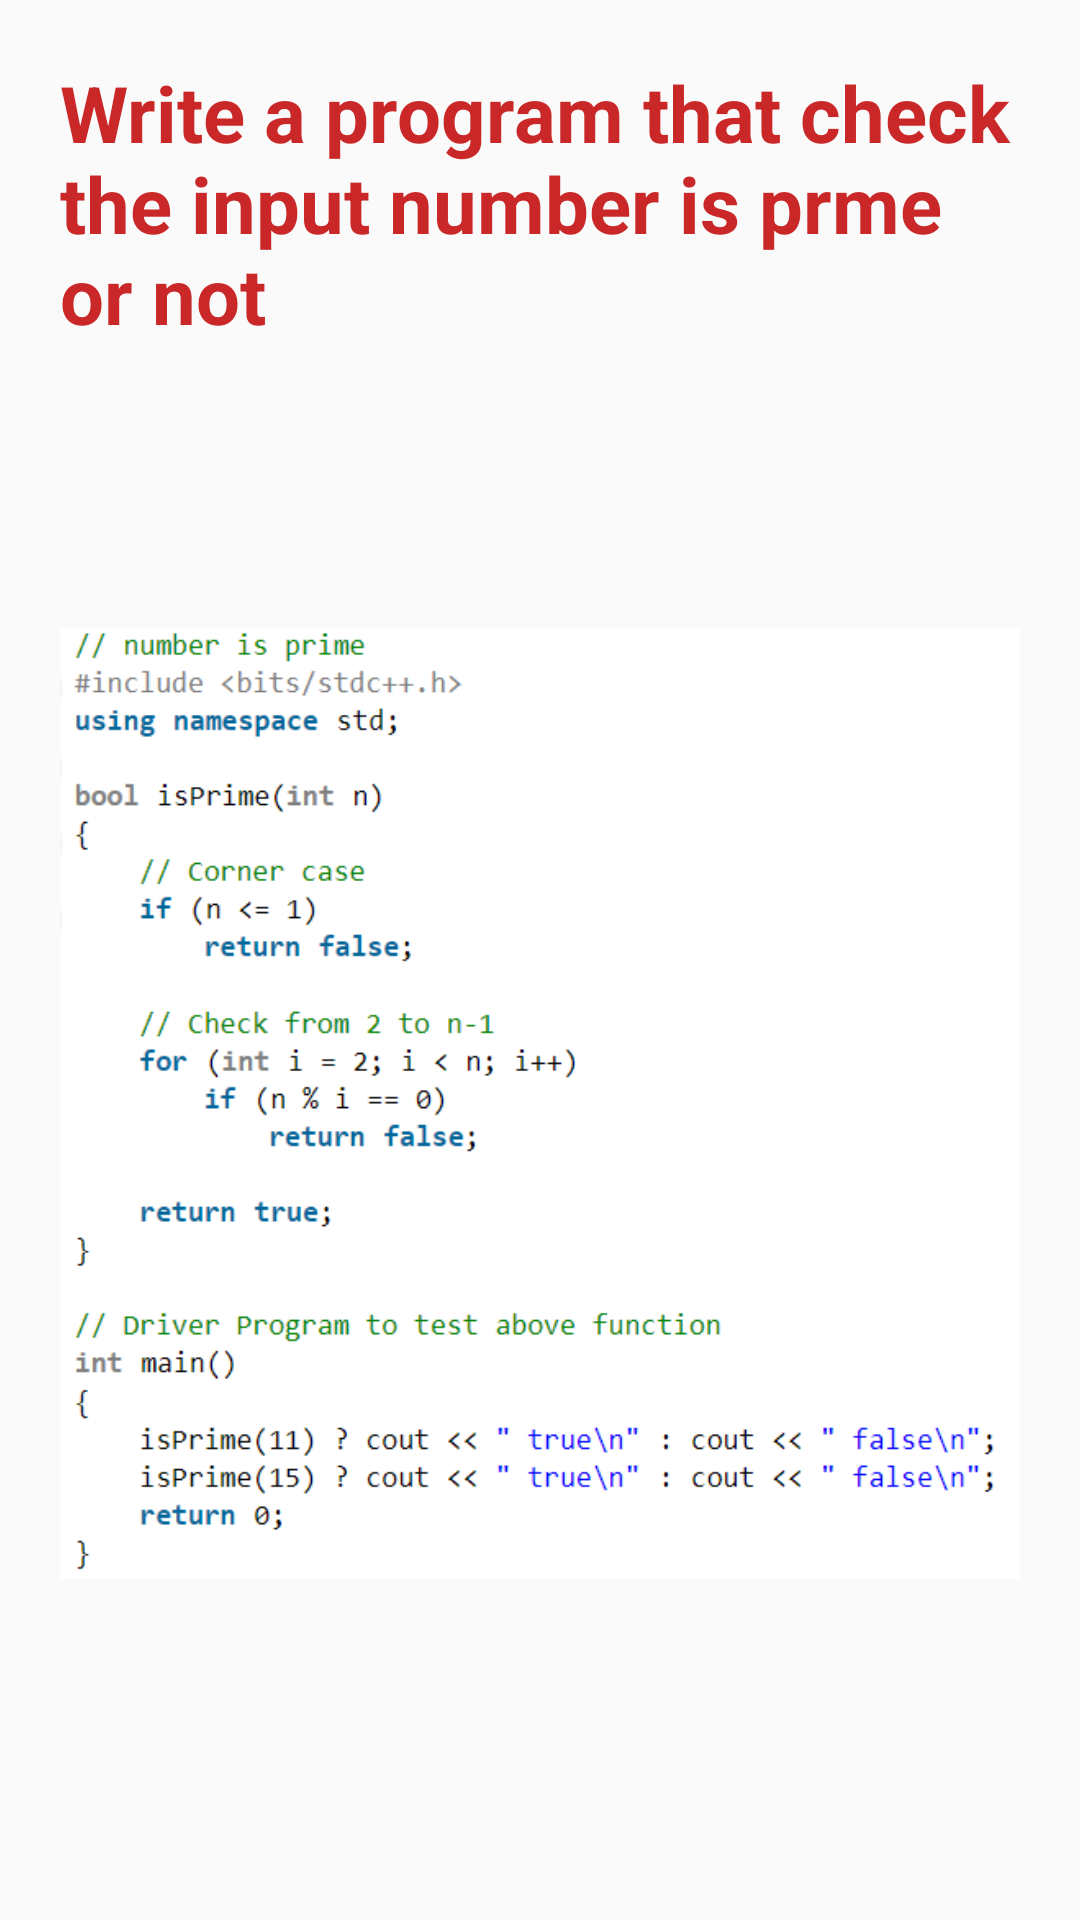

The Android layout XML behind this screen, and the referenced resources:
<!-- AndroidManifest.xml: application theme Theme.Final_Project -->
<!-- res/layout/activity_prime.xml -->
<?xml version="1.0" encoding="utf-8"?>
<LinearLayout xmlns:android="http://schemas.android.com/apk/res/android"
    xmlns:app="http://schemas.android.com/apk/res-auto"
    xmlns:tools="http://schemas.android.com/tools"
    android:layout_width="match_parent"
    android:layout_height="match_parent"
    android:orientation="vertical"
    android:padding="20dp"
    tools:context=".Prime">

    <TextView
        android:layout_width="match_parent"
        android:layout_height="wrap_content"
        android:text="Write a program that check the input number is prme or not"
        android:textSize="26dp"
        android:textStyle="bold"
        android:textColor="#CA2828"
        />

    <ImageView
        android:layout_width="wrap_content"
        android:layout_height="wrap_content"
        android:src="@drawable/prime"
        />

</LinearLayout>
<!-- resources referenced by this layout -->
<resources>
  <!-- drawable prime: png bitmap (drawable, 31798 bytes) -->
  <style name="Theme.Final_Project" parent="Theme.AppCompat.Light">
          
          <item name="colorPrimary">@color/purple_500</item>
          <item name="colorPrimaryVariant">@color/purple_700</item>
          <item name="colorOnPrimary">@color/white</item>
          
          <item name="colorSecondary">@color/teal_200</item>
          <item name="colorSecondaryVariant">@color/teal_700</item>
          <item name="colorOnSecondary">@color/black</item>
          
          <item name="android:statusBarColor" tools:targetApi="l">?attr/colorPrimaryVariant</item>
          
      </style>
  <!-- not gathered from this repository: default colours our renderer supplied (Android Studio template values) -->
  <color name="purple_500">#FF6200EE</color>
  <color name="purple_700">#FF3700B3</color>
  <color name="teal_200">#FF03DAC5</color>
  <color name="teal_700">#FF018786</color>
  <color name="black">#FF000000</color>
  <color name="white">#FFFFFFFF</color>
</resources>
